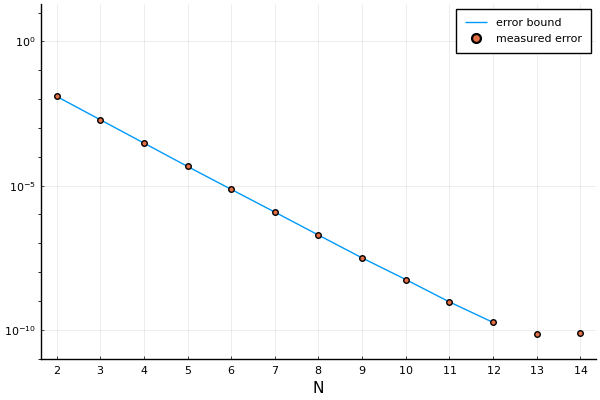

Source data for this figure (header and first rows):
Ns, es, bs
2, 0.01245, 0.01245
3, 0.001928, 0.001929
4, 0.0002994, 0.0002996
5, 4.619579918720073e-5, 4.624860236753842e-5
6, 7.422432240689437e-6, 7.430347040709181e-6
7, 1.205633769848871e-6, 1.2072007813166879e-6
8, 1.9242457284465447e-7, 1.9270505791624848e-7
9, 3.105477331742593e-8, 3.1102151639431605e-8
10, 5.5320504831485664e-9, 5.5391514151364385e-9
11, 9.271930801918417e-10, 9.273093056242986e-10
12, 1.8160030123734654e-10, 1.8074223897984137e-10
13, 7.395544549256469e-11, 6.755072888927708e-11
14, 7.605369791824881e-11, 7.542129055165174e-11
